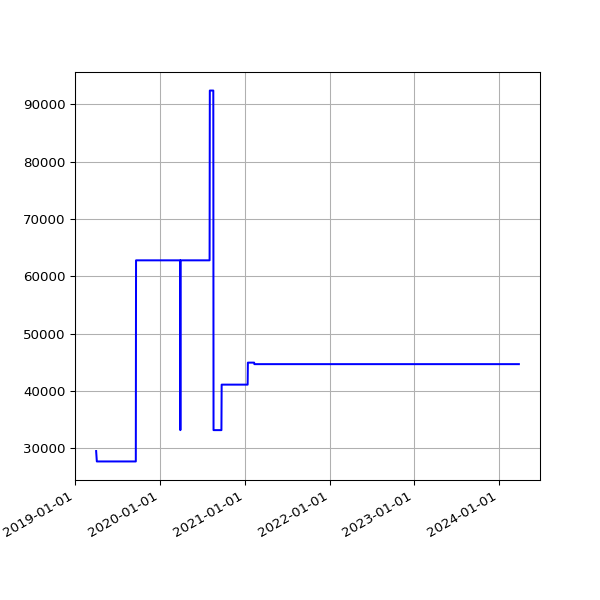

The table this chart was drawn from, first rows:
date, value
2019-04-01 07:40:45 +0100, 29536
2019-04-04 06:42:25 +0100, 27720
2019-04-07 06:51:48 +0100, 27720
2019-04-10 06:56:15 +0100, 27720
2019-04-16 11:24:05 +0100, 27720
2019-04-19 07:16:50 +0100, 27720
2019-04-22 07:00:26 +0100, 27720
2019-05-01 07:20:31 +0100, 27720
2019-05-04 07:15:27 +0100, 27720
2019-05-07 07:29:37 +0100, 27720
2019-05-10 07:10:29 +0100, 27720
2019-05-13 07:01:24 +0100, 27720
2019-05-16 07:14:22 +0100, 27720
2019-05-19 06:46:07 +0100, 27720
2019-06-13 07:03:22 +0100, 27720
2019-06-16 06:39:01 +0100, 27720
2019-06-19 06:09:05 +0100, 27720
2019-06-22 06:26:55 +0100, 27720
2019-06-25 06:11:17 +0100, 27720
2019-07-01 06:48:57 +0100, 27720
2019-07-04 07:07:36 +0100, 27720
2019-07-07 06:57:19 +0100, 27720
2019-07-10 06:59:56 +0100, 27720
2019-07-13 07:03:15 +0100, 27720
2019-07-16 06:54:44 +0100, 27720
2019-07-19 07:03:46 +0100, 27720
2019-07-22 07:26:34 +0100, 27720
2019-07-25 07:25:18 +0100, 27720
2019-07-28 08:06:14 +0100, 27720
2019-07-31 06:33:09 +0100, 27720
2019-08-01 07:04:31 +0100, 27720
2019-08-02 06:25:51 +0100, 27720
2019-08-03 06:23:45 +0100, 27720
2019-08-04 07:18:53 +0100, 27720
2019-08-05 06:13:25 +0100, 27720
2019-08-06 06:32:26 +0100, 27720
2019-08-07 06:38:59 +0100, 27720
2019-08-08 07:16:43 +0100, 27720
2019-08-09 06:20:39 +0100, 27720
2019-08-10 06:22:40 +0100, 27720
2019-08-11 07:18:29 +0100, 27720
2019-08-12 06:37:47 +0100, 27720
2019-08-13 08:02:12 +0100, 27720
2019-08-14 07:07:20 +0100, 27720
2019-08-15 06:48:04 +0100, 27720
2019-08-16 07:13:46 +0100, 27720
2019-08-17 06:01:35 +0100, 27720
2019-08-18 06:19:27 +0100, 27720
2019-08-19 07:12:43 +0100, 27720
2019-08-20 06:47:37 +0100, 27720
2019-08-21 06:59:05 +0100, 27720
2019-08-22 06:43:16 +0100, 27720
2019-08-23 06:29:29 +0100, 27720
2019-08-24 07:02:29 +0100, 27720
2019-08-25 07:23:01 +0100, 27720
2019-08-26 06:38:40 +0100, 27720
2019-08-27 06:06:19 +0100, 27720
2019-08-28 06:24:25 +0100, 27720
2019-08-29 06:18:33 +0100, 27720
2019-08-30 06:57:00 +0100, 27720
... 1,454 more rows
